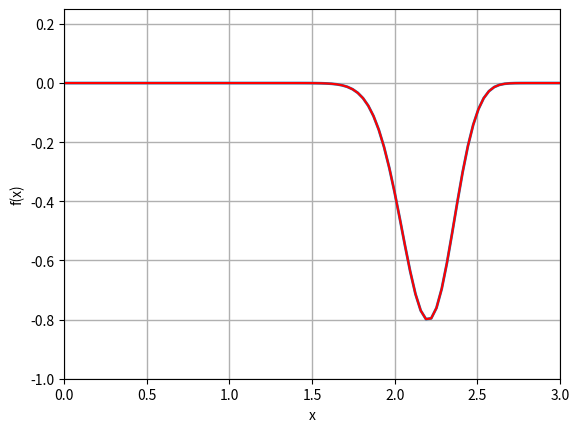

Python code for this plot:
import numpy as np
import matplotlib.pyplot as plt
import os
n = 100
A = 10
x = np.linspace(0, np.pi, 100) # задаём отрезок
fx = (-np.sin(x)*((np.sin((x**2)/np.pi))**(2*A)))
# создание папки для текстовика
try:
 os.mkdir('results')
except OSError:
 pass
complete_file = os.path.join('results', 'task_01_307B_Pogudin_16.txt')
f = open(complete_file, 'w')
# создаём текстовик
f.write('   x    f(x)\n')
for i in range(n):
 f.write(str("%.4f" % x[i])+'    '+str("%.4f" % fx[i])+"\n")
f.close()
# график
fig, ax = plt.subplots()
ax.plot(x, fx, linewidth = 2)
ax.set_xlim(0, 3);
ax.set_ylim(-1, 0.25);
ax.grid(linewidth = 1)
plt.xlabel('x')
plt.ylabel('f(x)')
plt.plot(x, fx, color = 'red')
plt.show()
